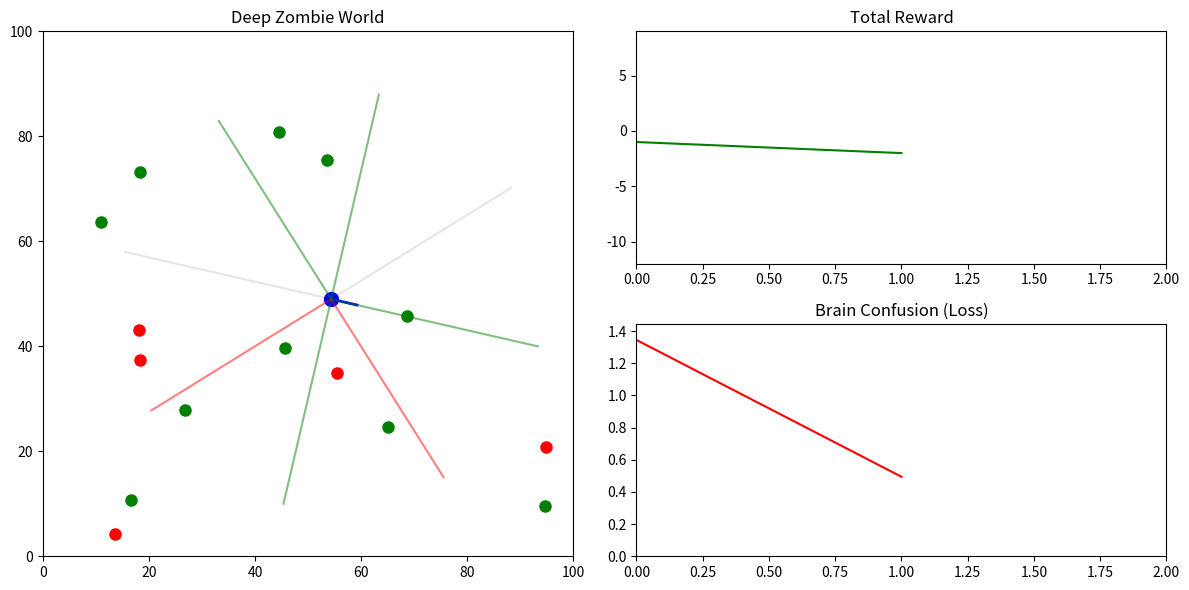

Source code (Python):
import numpy as np
import matplotlib.pyplot as plt
import matplotlib.animation as animation

# --- CONFIGURATION ---
WORLD_SIZE = 100
SENSOR_RANGE = 40
NUM_RAYS = 8
FOV = 360 # degrees

# Physics
SPEED = 3.0
TURN_SPEED = 0.3 # Radians

# Learning
LEARNING_RATE = 0.01
GAMMA = 0.9 # Discount factor
EPSILON_START = 1.0
EPSILON_END = 0.05
EPSILON_DECAY = 0.995

class DeepBrain:
    def __init__(self, input_size, hidden_size, output_size):
        # Simple 2-Layer Neural Network
        # Weights initialized with He initialization for ReLU
        self.w1 = np.random.randn(input_size, hidden_size) * np.sqrt(2/input_size)
        self.b1 = np.zeros((1, hidden_size))
        
        self.w2 = np.random.randn(hidden_size, output_size) * np.sqrt(2/hidden_size)
        self.b2 = np.zeros((1, output_size))
        
        # Memory for backprop
        self.last_input = None
        self.last_hidden = None

    def predict(self, inputs):
        # Forward pass
        # 1. Hidden Layer (ReLU)
        self.last_input = inputs
        self.z1 = np.dot(inputs, self.w1) + self.b1
        self.last_hidden = np.maximum(0, self.z1) # ReLU
        
        # 2. Output Layer (Linear for Q-values)
        self.z2 = np.dot(self.last_hidden, self.w2) + self.b2
        return self.z2

    def train(self, state, action_idx, target_q):
        # We only train on the specific action taken
        # Target Q is the "ground truth" Q-value we wanted for that action
        
        # 1. Forward pass (to get current predictions)
        current_q_values = self.predict(state)
        
        # 2. Calculate Error for the specific action
        # We want predicted[action] to be closer to target_q
        current_val = current_q_values[0, action_idx]
        error = current_val - target_q
        
        # 3. Backpropagation
        
        # Gradient of Output Layer
        # dError/dOutput is 0 for non-chosen actions, and 1*error for chosen
        d_output = np.zeros_like(current_q_values)
        d_output[0, action_idx] = error 
        
        # Gradient of W2
        d_w2 = np.dot(self.last_hidden.T, d_output)
        d_b2 = np.sum(d_output, axis=0, keepdims=True)
        
        # Gradient of Hidden Layer
        d_hidden = np.dot(d_output, self.w2.T)
        d_hidden[self.z1 <= 0] = 0 # ReLU derivative
        
        # Gradient of W1
        d_w1 = np.dot(self.last_input.T, d_hidden)
        d_b1 = np.sum(d_hidden, axis=0, keepdims=True)
        
        # Update Weights (Gradient Descent)
        self.w1 -= LEARNING_RATE * d_w1
        self.b1 -= LEARNING_RATE * d_b1
        self.w2 -= LEARNING_RATE * d_w2
        self.b2 -= LEARNING_RATE * d_b2
        
        return abs(error)

class Agent:
    def __init__(self, x, y):
        self.pos = np.array([float(x), float(y)])
        self.angle = np.random.uniform(0, 2 * np.pi)
        
        # Brain: 16 Inputs (8 rays * 2 types), 16 Hidden, 3 Actions
        self.brain = DeepBrain(16, 24, 3)
        
        self.epsilon = EPSILON_START
        self.alive = True
        self.age = 0
        self.total_reward = 0
        
        # Memory for Experience Replay (Simplified: just last step)
        self.last_state = None
        self.last_action = None

    def get_sensors(self, food_list, zombie_list):
        # 8 Rays distributed around 360 degrees
        # Returns: [Food_Dist_0, Zombie_Dist_0, Food_Dist_1, ...]
        
        readings = []
        
        # Calculate relative vectors to all objects once
        # This is a vectorized optimization instead of ray-casting physics
        
        # Pre-process objects into relative polar coordinates (dist, angle)
        def get_relative(objects):
            if len(objects) == 0: return np.array([]), np.array([])
            vecs = objects - self.pos
            dists = np.linalg.norm(vecs, axis=1)
            angles = np.arctan2(vecs[:, 1], vecs[:, 0]) - self.angle
            # Normalize angles to -pi to pi
            angles = (angles + np.pi) % (2 * np.pi) - np.pi
            return dists, angles

        f_dists, f_angles = get_relative(food_list)
        z_dists, z_angles = get_relative(zombie_list)
        
        # For each ray sector
        for i in range(NUM_RAYS):
            ray_angle = (i / NUM_RAYS) * 2 * np.pi - np.pi # -pi to pi distribution
            
            # Simple sector logic: Object is "seen" by ray if it's within angular slice
            sector_width = (2 * np.pi) / NUM_RAYS
            
            # Distance defaults to 1.0 (far away) if nothing seen
            # We invert distance: 0 = far/none, 1 = close
            f_val = 0
            z_val = 0
            
            # Check Food
            if len(f_dists) > 0:
                # Find food in this sector
                angle_diffs = np.abs(f_angles - ray_angle)
                angle_diffs[angle_diffs > np.pi] = 2*np.pi - angle_diffs[angle_diffs > np.pi] # Wrap
                
                matches = (angle_diffs < sector_width/2) & (f_dists < SENSOR_RANGE)
                if np.any(matches):
                    # Closest match
                    closest = np.min(f_dists[matches])
                    f_val = 1.0 - (closest / SENSOR_RANGE)
            
            # Check Zombies
            if len(z_dists) > 0:
                angle_diffs = np.abs(z_angles - ray_angle)
                angle_diffs[angle_diffs > np.pi] = 2*np.pi - angle_diffs[angle_diffs > np.pi]
                
                matches = (angle_diffs < sector_width/2) & (z_dists < SENSOR_RANGE)
                if np.any(matches):
                    closest = np.min(z_dists[matches])
                    z_val = 1.0 - (closest / SENSOR_RANGE)
            
            readings.extend([f_val, z_val])
            
        return np.array(readings).reshape(1, -1)

    def act(self, sensors):
        if np.random.random() < self.epsilon:
            action = np.random.randint(0, 3) # Explore
        else:
            q_values = self.brain.predict(sensors)
            action = np.argmax(q_values) # Exploit
        
        self.last_state = sensors
        self.last_action = action
        return action

    def update(self, action, world_size):
        # Physics Update
        # Actions: 0=Left, 1=Forward, 2=Right
        if action == 0:
            self.angle += TURN_SPEED
        elif action == 2:
            self.angle -= TURN_SPEED
            
        # Move forward (always move a bit, turning just steers)
        # Or maybe only move on Forward? Let's say moves on all, but slower on turns?
        # Plan says: Turn Left, Move Forward, Turn Right. Implies distinct.
        speed = SPEED if action == 1 else SPEED * 0.5
        
        self.pos[0] += np.cos(self.angle) * speed
        self.pos[1] += np.sin(self.angle) * speed
        
        # Walls (Bounce/Clip)
        self.pos = np.clip(self.pos, 0, world_size)
        self.age += 1
        
        # Epsilon Decay
        if self.epsilon > EPSILON_END:
            self.epsilon *= EPSILON_DECAY

    def learn(self, reward, next_sensors, done):
        if self.last_state is None: return 0
        
        # Q-Learning Target
        # Target = Reward + Gamma * Max(Q(next_state))
        if done:
            target = reward
        else:
            next_q = self.brain.predict(next_sensors)
            target = reward + GAMMA * np.max(next_q)
            
        # Train brain
        loss = self.brain.train(self.last_state, self.last_action, target)
        return loss

# --- WORLD & ANIMATION ---

# Globals
agent = Agent(WORLD_SIZE/2, WORLD_SIZE/2)
food_items = np.random.uniform(5, WORLD_SIZE-5, (10, 2))
zombies = np.random.uniform(5, WORLD_SIZE-5, (5, 2))
# Give zombies random directions
zombie_angles = np.random.uniform(0, 2*np.pi, 5)

history_score = []
history_loss = []

fig = plt.figure(figsize=(12, 6))
gs = fig.add_gridspec(2, 2)

# Map Plot
ax_map = fig.add_subplot(gs[:, 0])
ax_map.set_xlim(0, WORLD_SIZE)
ax_map.set_ylim(0, WORLD_SIZE)
ax_map.set_title("Deep Zombie World")

agent_dot, = ax_map.plot([], [], 'bo', ms=10, label='Agent')
agent_dir, = ax_map.plot([], [], 'b-', lw=2)
food_dots, = ax_map.plot([], [], 'go', ms=8, label='Food')
zombie_dots, = ax_map.plot([], [], 'ro', ms=8, label='Zombie')

# Sensors (Visualization)
sensor_lines = []
for _ in range(NUM_RAYS):
    line, = ax_map.plot([], [], 'k-', alpha=0.2)
    sensor_lines.append(line)

# Score Plot
ax_score = fig.add_subplot(gs[0, 1])
ax_score.set_title("Total Reward")
line_score, = ax_score.plot([], [], 'g-')

# Loss Plot
ax_loss = fig.add_subplot(gs[1, 1])
ax_loss.set_title("Brain Confusion (Loss)")
line_loss, = ax_loss.plot([], [], 'r-')

def animate(frame):
    global food_items, zombies, zombie_angles
    
    # 1. Get Current State
    sensors = agent.get_sensors(food_items, zombies)
    
    # 2. Decide Action
    action = agent.act(sensors)
    
    # 3. Execute Action
    agent.update(action, WORLD_SIZE)
    
    # 4. Check Collisions & Rewards
    reward = -1 # Living cost
    done = False
    
    # Food Collision
    # Distances to all food
    f_dists = np.linalg.norm(food_items - agent.pos, axis=1)
    eaten = f_dists < 4.0
    if np.any(eaten):
        n_eaten = np.sum(eaten)
        reward += 15 * n_eaten
        # Respawn eaten food
        food_items[eaten] = np.random.uniform(5, WORLD_SIZE-5, (n_eaten, 2))
    
    # Zombie Collision
    z_dists = np.linalg.norm(zombies - agent.pos, axis=1)
    if np.any(z_dists < 4.0):
        reward -= 50
        # Teleport away from zombie slightly to prevent instant death loop
        # Or simple "game over" reset? Let's just punish and bump.
        agent.pos = np.array([WORLD_SIZE/2, WORLD_SIZE/2])
        done = True # "Episode" ended effectively
        
    agent.total_reward += reward
    
    # 5. Learn
    # We need the state AFTER the move to calculate target
    next_sensors = agent.get_sensors(food_items, zombies)
    loss = agent.learn(reward, next_sensors, done)
    
    # 6. Zombie Logic (Random Walk)
    zombie_angles += np.random.uniform(-0.2, 0.2, len(zombies))
    zombie_vecs = np.column_stack((np.cos(zombie_angles), np.sin(zombie_angles))) * 1.0 # Slow zombies
    zombies += zombie_vecs
    zombies = np.clip(zombies, 0, WORLD_SIZE)
    # Bounce angles
    for i in range(len(zombies)):
        if zombies[i, 0] <= 0 or zombies[i, 0] >= WORLD_SIZE: zombie_angles[i] = np.pi - zombie_angles[i]
        if zombies[i, 1] <= 0 or zombies[i, 1] >= WORLD_SIZE: zombie_angles[i] = -zombie_angles[i]

    # --- VISUALIZATION UPDATES ---
    
    # Agent Body
    agent_dot.set_data([agent.pos[0]], [agent.pos[1]])
    # Agent Head Direction
    head_x = agent.pos[0] + np.cos(agent.angle) * 5
    head_y = agent.pos[1] + np.sin(agent.angle) * 5
    agent_dir.set_data([agent.pos[0], head_x], [agent.pos[1], head_y])
    
    # Objects
    food_dots.set_data(food_items[:, 0], food_items[:, 1])
    zombie_dots.set_data(zombies[:, 0], zombies[:, 1])
    
    # Sensor Rays (Visual)
    # Only draw if we want (it's expensive). Let's draw loosely.
    for i, line in enumerate(sensor_lines):
        ray_angle = agent.angle + (i / NUM_RAYS) * 2 * np.pi - np.pi
        rx = agent.pos[0] + np.cos(ray_angle) * SENSOR_RANGE
        ry = agent.pos[1] + np.sin(ray_angle) * SENSOR_RANGE
        line.set_data([agent.pos[0], rx], [agent.pos[1], ry])
        
        # Color line if it sees something (using the sensor reading)
        # sensors is shape (1, 16) -> [f0, z0, f1, z1...]
        f_val = sensors[0, i*2]
        z_val = sensors[0, i*2+1]
        if z_val > 0: line.set_color('red'); line.set_alpha(0.5)
        elif f_val > 0: line.set_color('green'); line.set_alpha(0.5)
        else: line.set_color('black'); line.set_alpha(0.1)

    # Graphs
    history_score.append(agent.total_reward)
    history_loss.append(loss if loss is not None else 0)
    
    # Keep history manageable
    if len(history_score) > 200:
        history_score.pop(0)
        history_loss.pop(0)
        
    line_score.set_data(range(len(history_score)), history_score)
    ax_score.set_xlim(0, len(history_score))
    ax_score.set_ylim(min(history_score)-10, max(history_score)+10)
    
    line_loss.set_data(range(len(history_loss)), history_loss)
    ax_loss.set_xlim(0, len(history_loss))
    ax_loss.set_ylim(0, max(history_loss) + 0.1)

    return agent_dot, agent_dir, food_dots, zombie_dots, *sensor_lines, line_score, line_loss

ani = animation.FuncAnimation(fig, animate, interval=50, blit=True)
plt.tight_layout()
plt.show()

